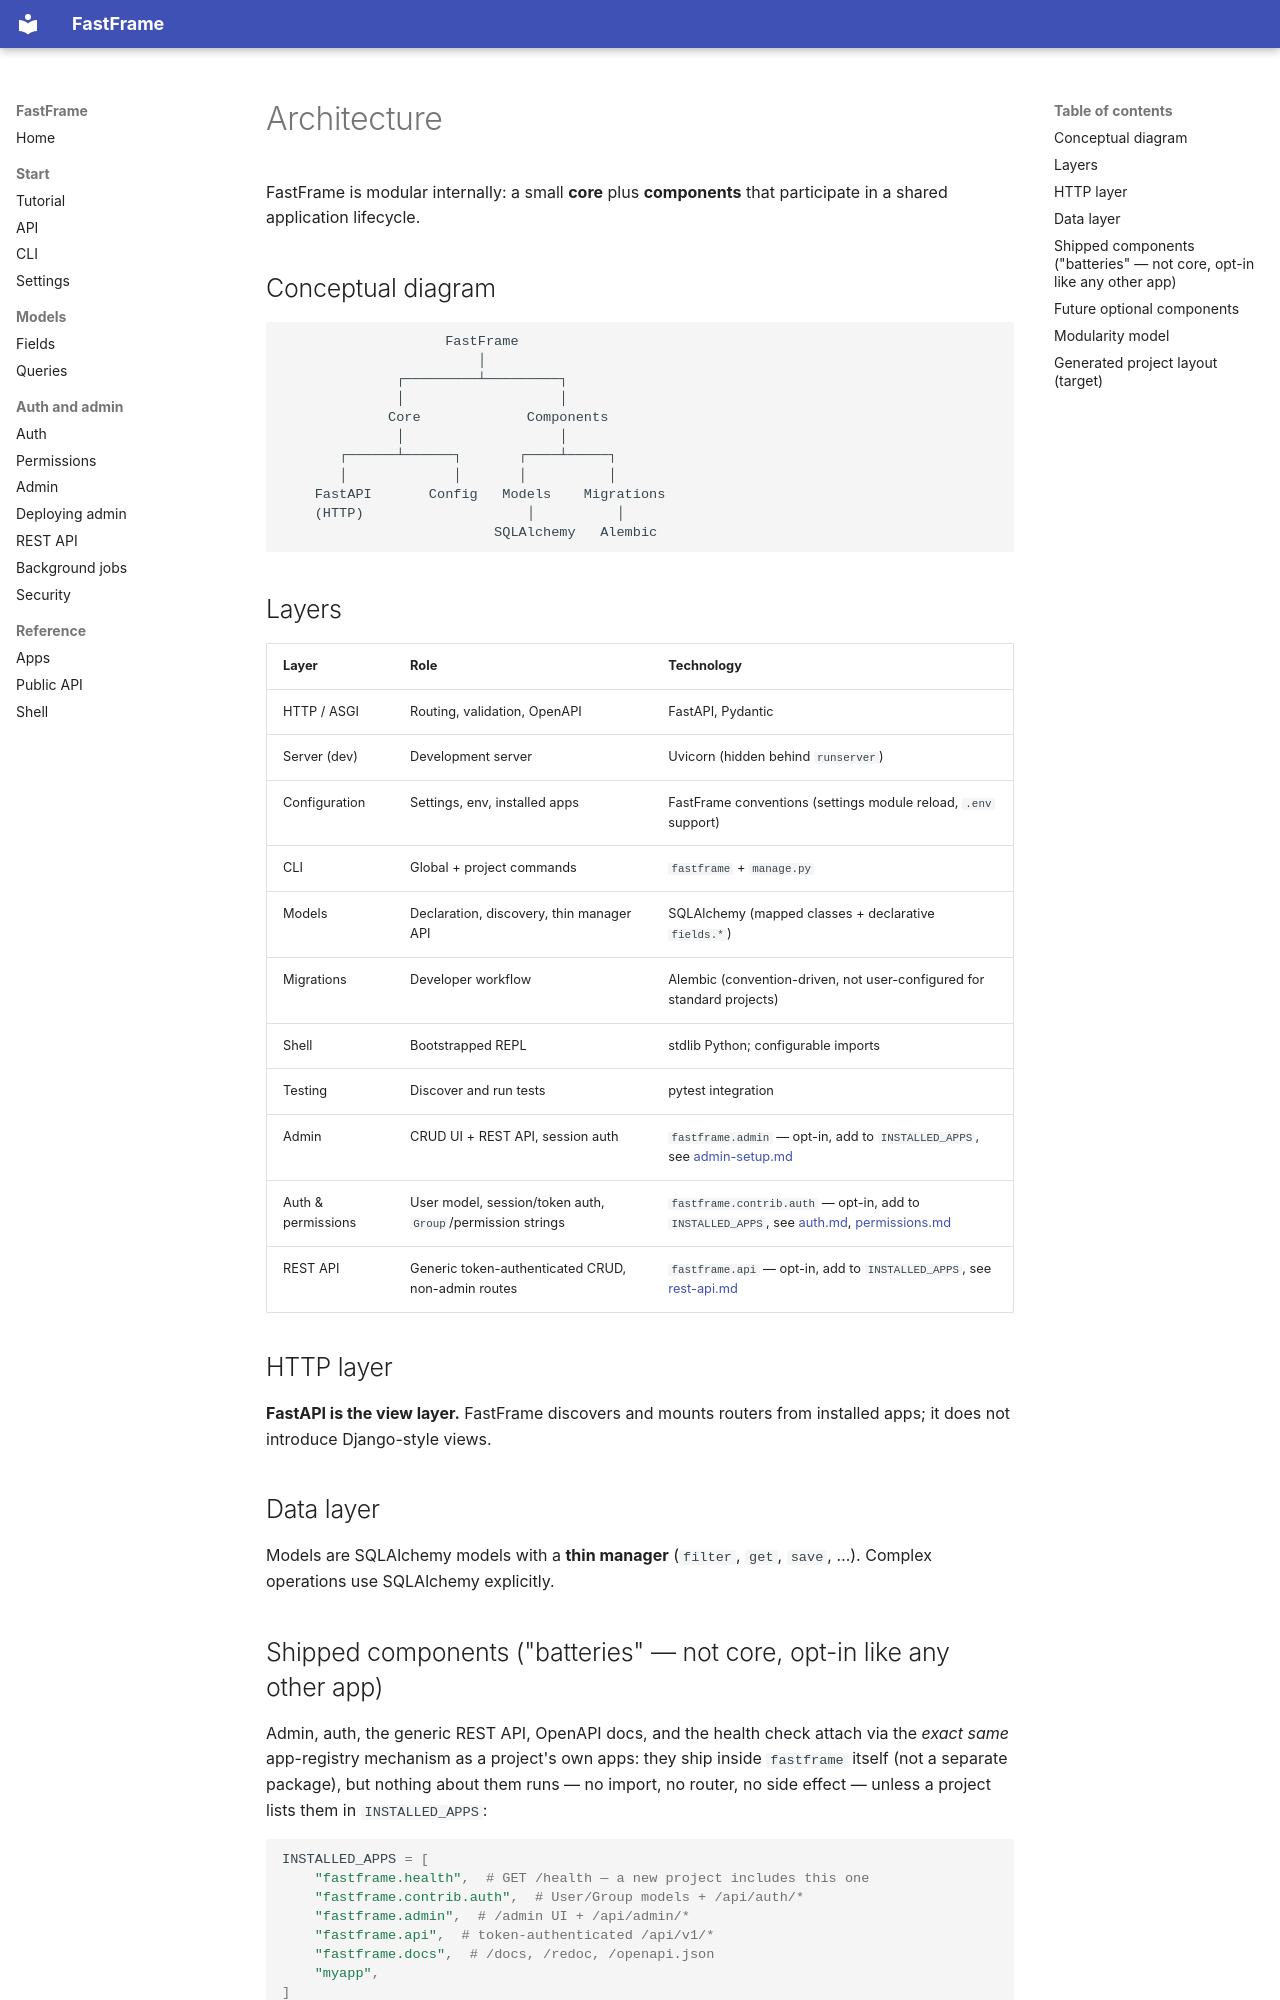

repository: 0xdps/fast-frame · page: architecture/index.html · generator: mkdocs

# Architecture

FastFrame is modular internally: a small **core** plus **components** that participate in a shared application lifecycle.

## Conceptual diagram

```text
                    FastFrame
                        │
              ┌─────────┴─────────┐
              │                   │
             Core             Components
              │                   │
       ┌──────┴──────┐       ┌────┴─────┐
       │             │       │          │
    FastAPI       Config   Models    Migrations
    (HTTP)                    │          │
                          SQLAlchemy   Alembic
```

## Layers

| Layer | Role | Technology |
| --- | --- | --- |
| HTTP / ASGI | Routing, validation, OpenAPI | FastAPI, Pydantic |
| Server (dev) | Development server | Uvicorn (hidden behind `runserver`) |
| Configuration | Settings, env, installed apps | FastFrame conventions (settings module reload, `.env` support) |
| CLI | Global + project commands | `fastframe` + `manage.py` |
| Models | Declaration, discovery, thin manager API | SQLAlchemy (mapped classes + declarative `fields.*`) |
| Migrations | Developer workflow | Alembic (convention-driven, not user-configured for standard projects) |
| Shell | Bootstrapped REPL | stdlib Python; configurable imports |
| Testing | Discover and run tests | pytest integration |
| Admin | CRUD UI + REST API, session auth | `fastframe.admin` — opt-in, add to `INSTALLED_APPS`, see [admin-setup.md](admin-setup.md) |
| Auth & permissions | User model, session/token auth, `Group`/permission strings | `fastframe.contrib.auth` — opt-in, add to `INSTALLED_APPS`, see [auth.md](auth.md), [permissions.md](permissions.md) |
| REST API | Generic token-authenticated CRUD, non-admin routes | `fastframe.api` — opt-in, add to `INSTALLED_APPS`, see [rest-api.md](rest-api.md) |

## HTTP layer

**FastAPI is the view layer.** FastFrame discovers and mounts routers from installed apps; it does not introduce Django-style views.

## Data layer

Models are SQLAlchemy models with a **thin manager** (`filter`, `get`, `save`, …). Complex operations use SQLAlchemy explicitly.
